pico-8 play session: no input (idle)

[t = 1 s] idle ~1s (no d-pad/buttons)
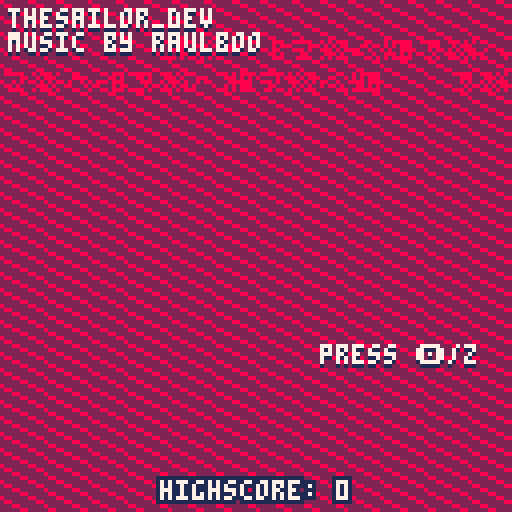
[t = 6 s] idle ~6s (no d-pad/buttons)
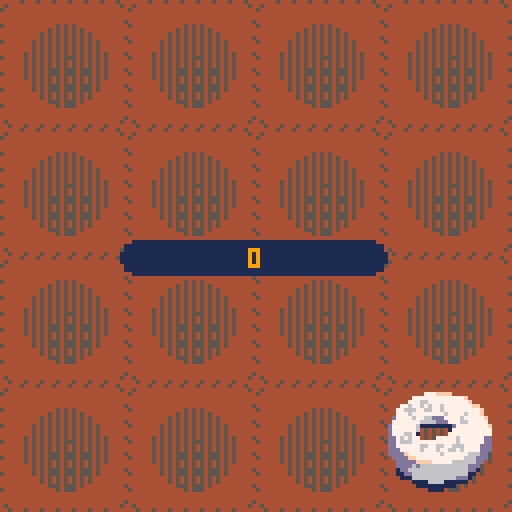
[t = 8 s] idle ~8s (no d-pad/buttons)
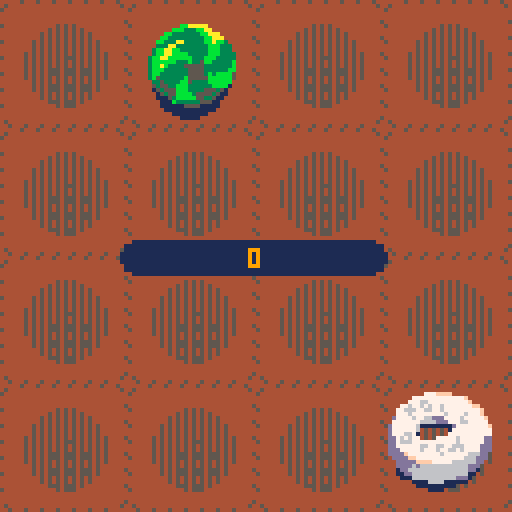

pico-8 cartridge
version 43
__lua__
--sweet nana
--by thesailor

--todo
------------
-- juice
-- - collision effects??
-- - better sounds for collisions

-- intro screen / tut screen

cartdata("sweetnana")
--dset(0)

poke(0x5f5c)
 
function _init()
	highscore=dget(0)
	wait=0
	ini_menu()
end

function _update60()
	_upd()
end

function _draw()
	_drw()
	--?tostr(govery),2,2,7
end

function ini_game()
	--music(-1)
	music(3,12000)
	gameover=false
	
	tab2={
	{0,0,0,0},
	{0,0,0,0},
	{0,0,0,0},
	{0,0,0,0}
	}
	
	prevtable=tab2
	
	genttimer=20
	gennewtile=true
	generatetwo()
	
	score=0
	shakex=0
	shakey=0
	shaketime=0
	
	parts_swoosh={}
	parts_crash={}
	
	lastslide="none"
	
	govery=128
	
	_upd=upd_game
	_drw=drw_game
end

function ini_menu()
		music(0,12000)
	_upd=upd_menu
	_drw=drw_menu
end

function ini_gameover()
	sfx(60)
	_upd=upd_gameover
	_drw=drw_gameover
end

function savescore()
	if highscore<score then
		dset(0,score)
	end
end
-->8
--tools

function slide_left()
	mak_swoosh(-1,0)
	tab2=removezeros(tab2)
	tab2=merge(tab2)
	tab2=addzeros(tab2)
	tab2=reverse_2d(tab2)
	tab2=reverse_2d(tab2)
end

function slide_right()
	mak_swoosh(1,0)
	tab2=reverse_2d(tab2)
	tab2=removezeros(tab2)
	tab2=merge(tab2)
	tab2=addzeros(tab2)
	tab2=reverse_2d(tab2)
end

function slide_up()
	mak_swoosh(0,-1)
		local swaptab={}
		for c=1,4 do
		swaptab[c]={}
		for r=1,4 do
			add(swaptab[c],tab2[r][c])
		end
		end
		
		
		swaptab=removezeros(swaptab)
		swaptab=merge(swaptab)
		swaptab=addzeros(swaptab)
		prevtable=swaptab
		
		for c=1,4 do
			for r=1,4 do
				tab2[c][r]=swaptab[r][c]
			end
		end
end

function slide_down()
	mak_swoosh(0,1)
	local swaptab={}
	for c=1,4 do
	swaptab[c]={}
	for r=1,4 do
		add(swaptab[c],tab2[r][c])
	end
	end
	
	swaptab=reverse_2d(swaptab)
	swaptab=removezeros(swaptab)
	swaptab=merge(swaptab)
	swaptab=addzeros(swaptab)
	swaptab=reverse_2d(swaptab)
	prevtable=swaptab
	
	for c=1,4 do
		for r=1,4 do
			tab2[c][r]=swaptab[r][c]
		end
	end
end

function mak_swoosh(_xdir,_ydir)
		local x1,y1,x2,y2=0,0,0,0
		for i=1,10 do
			if _xdir==1 then
				x1=-4 
				x2,y2=132,64
			elseif _xdir==-1 then
				x1=132 
				x2,y2=-4,64
			end
			if _ydir==1 then
				y1=-4
				x2=64
				y2=132
			elseif _ydir==-1 then
				y1=132
				x2=64
				y2=-4
			end
			
			local rx=x1+flr(rnd(128))
			local ry=y1+flr(rnd(128))
			local rr=3+flr(rnd(3))
			add(parts_swoosh,{
				x=rx,
				y=ry,
				velx=18,
				vely=18,
				xdir=_xdir,
				ydir=_ydir,
				r=rr,
				col=1,
				spd=0.1
			})
		end
		
		add(parts_swoosh,{
			x=x2,
			y=y2,
			velx=0,
			vely=0,
			xdir=_xdir,
			ydir=_ydir,
			r=24,
			col=1,
			spd=1
		})
end

function drw_swoosh()
	for i=1,#parts_swoosh do
		circfill(
			parts_swoosh[i].x,
			parts_swoosh[i].y,
			parts_swoosh[i].r,
			parts_swoosh[i].col
		)
	end
end

function upd_swoosh()
	for p in all(parts_swoosh) do
		if p.r>0 then
			p.x=p.x+(p.velx*p.xdir)
			p.y=p.y+(p.vely*p.ydir)
			p.r-=p.spd
		else
			del(parts_swoosh,p)
		end
	end
end

function lerp(_a,_b,_amt)
	local pos,tpos,spd=_a,_b,_amt
	pos+=(tpos-pos)*spd
	return pos
end
-->8
--gameplay
function reverse_single(t)
	local t=t
	local newtab={}
	for i=#t,1,-1 do
		add(newtab,t[i])
	end
	return newtab
end

function reverse_2d(t)
	local t=t
	local newrow={}
	local newtab={}
	
	for i=1,#t do
		newrow=reverse_single(t[i])
		add(newtab,newrow)
	end
	
	
	return newtab
end

function removezeros(t)
	local t=t
	for r=1,#t do
		for c=#t[r],1,-1 do
			if t[r][c]==0 then
				deli(t[r],c)
			end
		end
	end
	return t
end

function addzeros(t)
	local t=t
	for r=1,4 do
		for c=1,4 do
			if t[r][c]==nil then
				add(t[r],0)
			end
		end
	end
	return t
end

function merge(t)
	local t=t
	for r=1,#t do
		for c=1,#t[r] do
				if t[r][c]==t[r][c+1] and
							t[r][c+1]!=nil and
							t[r][c]!=nil then
					t[r][c]*=2
					sfx(62)
					score+=t[r][c]
					deli(t[r],c+1)
				end
		end
	end
	return t
end

function generatetwo()
	local _t=tab2
	local randcol=1+flr(rnd(4))
	local randrow=1+flr(rnd(4))
	
	for i=1,1 do
		while _t[randrow][randcol]!=0 do
			randcol=1+flr(rnd(4))
			randrow=1+flr(rnd(4))
		end
		_t[randrow][randcol]=rnd({2,4})
	end
	
	sfx(61)
	return _t
end
-->8
--draws

function drw_gameover()
	rrectfill(
		32,govery,64,128,8,14
	)
	
	fillp(░)
	rrectfill(
		32,govery,64,128,8,8
	)
	
	fillp()
	rrectfill(
		32,govery+20,64,128,0,14
	)
	
	local txt="game over"
	local halfx=64-(#txt*2)
	print(
		txt,halfx,govery+35,7
	)
	
	txt=""
	if score>highscore then
		txt="★highscore★"
		halfx=64-(#txt*2)+4
	end
	print(
		txt,halfx-8,govery+44,7
	)
	
	txt="\^t\^w"..tostr(score)
	halfx=64-(#txt*2)
	print(
		txt,halfx,govery+52,7
	)
	
	txt="press z/🅾️"
	print(
		txt,45,govery+80,8
	)
	
	?mini,45,govery
end

function drw_menu()
	cls(2)
	
	for i=1,128 do
		line(
			0,
			-100+((i-1)*4),
			128,
			-30+((i-1)*4),
			8)
	end
	
	palt(0,false)
	?nan,0,18+sin(t()/2)
	?logo,40,10
	palt()
	
	
	local offy=0
	if (btnp(4)) offy=2
	?"press 🅾️/z",80,87+offy,1
	?"press 🅾️/z",80,86+offy,7
	
	
	local txt="highscore: "..dget(0)
	?txt,64-(#txt*2)-1,121,1
	?txt,64-(#txt*2),121,1
	?txt,64-(#txt*2)+1,121,1
	?txt,64-(#txt*2)+1,120,1
	?txt,64-(#txt*2)+1,119,1
	?txt,64-(#txt*2),119,1
	?txt,64-(#txt*2)-1,119,1
	?txt,64-(#txt*2)-1,120,1
	?txt,64-(#txt*2),120,7
	
	
	?"thesailor_dev",2,3,1
	?"thesailor_dev",2,2,7
	?"music by raulboo",2,9,1
	?"music by raulboo",2,8,7
end

function drw_game()
		cls(4)
	
	local col=13
	for r=1,4 do
		for c=1,4 do
			local val=tab2[r][c]
			if val>=2048 then
				drw_tile(c,r,8,13,val)
			elseif val>=1024 then
				drw_tile(c,r,4,13,val)
			elseif val>=512 then
				drw_tile(c,r,9,13,val)
			elseif val>=256 then
				drw_tile(c,r,10,13,val)
			elseif val>=128 then
				drw_tile(c,r,12,13,val)
			elseif val>=64 then
				drw_tile(c,r,14,8,val)
			elseif val>=32 then
				drw_tile(c,r,11,3,val)
			elseif val>=16 then
				drw_tile(c,r,13,1,val)
			elseif val>=8 then
				drw_tile(c,r,10,9,val)
			elseif val>=4 then
				drw_tile(c,r,15,9,val)
			elseif val>=2 then
				drw_tile(c,r,6,13,val)
			else
				drw_tile(c,r,0,1,val)
			end
		end
	end
	
	--score
	local star=""
	local offx=0
	if score>highscore then
		star="★ "
		offx=5
	end
	local txt=star..score
	rrectfill(
		30,
		60,67,9,4,1)
	
	print(txt,64-(#txt*2)-offx,62,9)
	
	drw_swoosh()
	camera()
end

function drw_tile(c,r,col,col2,val)
	camera(shakex,shakey)
	fillp(✽)
	rrect(
				((c-1)*32),
				((r-1)*32),
				32,32,2,5
			)
	fillp(▥)
	circfill(
				(16+(c-1)*32),
				(16+(r-1)*32),
				10,5
			)
	fillp(♥)
	circfill(
				(16+(c-1)*32),
				(20+(r-1)*32),
				6,5
			)
	fillp()
	
	
	local offy=0
	local sp
	if (val==0) sp=0
	if val==2 then
		sp=0
		spr(sp,((c-1)*32),((r-1)*32)+offy,4,4)
	elseif val==4 then
		sp=4
		spr(sp,((c-1)*32),((r-1)*32)+(1+offy/1.2),4,4)
	elseif val==8 then
		sp=8
		spr(sp,((c-1)*32),((r-1)*32),4,4)
	elseif val==16 then
		sp=12
		spr(sp,((c-1)*32),((r-1)*32),4,4)
	elseif val==32 then
		sp=64
		spr(sp,((c-1)*32),((r-1)*32),4,4)
	elseif val==64 then
		sp=68
		spr(sp,((c-1)*32),((r-1)*32),4,4)
	elseif val==128 then
		sp=72
		spr(sp,((c-1)*32),((r-1)*32),4,4)
	elseif val==256 then
		sp=76
		spr(sp,((c-1)*32),((r-1)*32),4,4)
	elseif val==512 then
		sp=128
		spr(sp,((c-1)*32),((r-1)*32),4,4)
	end
end
-->8
--updates

function upd_menu()
	if btnp(4) then
		sfx(62)
		wait=50
	end
	
	if wait>0 then
		wait-=1
		if wait<=0 then
			ini_game()
		end
	end
end

function upd_game()
	if not gameover then
		upd_swoosh()
		
		prevtable=tab2
		
		--check for gameover
		local cnt=0
		for r=1,4 do
			for c=1,4 do
				if tab2[r][c]>0 then
					cnt+=1
					if cnt==16 then
						gameover=true
						music(-1)
						--sfx(23)
					end
				end
			end
		end
		
		if shaketime>0 then
			shakex=rnd(4)
			shakey=rnd(4)
			shaketime-=1
		else
			shakex=0
			shakey=0
		end
		
		if btnp(0) then --left
			shaketime=10
			sfx(63)
			slide_left()
		end
		
		if btnp(1) then --right
			shaketime=10
			sfx(63)
			slide_right()
		end
		
		if btnp(2) then --up
			shaketime=10
			sfx(63)
			slide_up()
		end
		
		if btnp(3) then --down
			shaketime=10
			sfx(63)
			slide_down()
		end
		
		if prevtable!=tab2 then
			genttimer=10
			gennewtile=true
		end
		
		if genttimer>0 then
			genttimer-=1
		elseif genttimer<=0 and
			gennewtile then
			generatetwo(tab2)
			gennewtile=false
			--prevtable=tab2
		end
		
	else
		ini_gameover()
	end
end

function upd_gameover()
	govery+=(32-govery)/10
	
	if btnp(4) then
		savescore()
		_init()
	end
end
-->8
--strings

nan="⁶-b⁶x8⁶y8    ⁶-#ᶜ1⁶.\0\0\0\0\0@\0 ⁸⁶-#ᶜc⁶.\0\0\0\0\0█らら⁶-#⁶.\0\0\0「◝◝◝○⁸⁶-#ᶜd⁶.\0\0\0\0\0\0\0█⁶-#ᶜ1⁶.\0\0\0\0²⁸\0▮⁸⁶-#ᶜc⁶.\0\0\0\0¹⁷ᶠᶠ⁶-#         \nᶜd⁶.\0\0\0█████⁶-#ᶜ1⁶.\0▮ら\0\0\0\0\0⁸⁶-#ᶜ6⁶.\0\0\0\0\0¹³⁷⁸⁶-#ᶜc⁶.\0ᶜ>◝◝◜ュヲ⁸⁶-#ᶜd⁶.\0²¹\0\0\0\0\0⁶-#ᶜ1⁶.\0\0¹「\0ら\0\0⁸⁶-#ᶜc⁶.\0\0\0⁷??◝◝⁶-#ᶜ1⁶.\0\0\0\0\0¹⁶8⁸⁶-#ᶜc⁶.\0\0\0\0\0\0¹⁷⁶-#ᶜ1⁶.\0▮▮▮⁸⁴⁴³⁸⁶-#ᶜc⁶.ナナナナユヲヲュ²cᶜd⁶.らユ8ᵉ²¹\0\0⁶-#ᶜ1⁶.▮  @@@@`⁸⁶-#ᶜc⁶.ᶠ゜゜????゜⁶-#         \n ⁶-#ᶜ6⁶.⁷ᵉ゛、80pナ⁸⁶-#ᶜc⁶.ヲユナナらら█\0⁸⁶-#ᶜd⁶.\0¹\0²⁴⁸\0▮²c ²cᶜ1⁶.ら\0\0\0 ら██⁸⁶-#ᶜ2⁶.\0\0███\0\0\0⁸⁶-#ᶜd⁶.8ナ@\0\0\0\0\0²cᶜ1⁶.³²²\0\0\0\0\0⁸⁶-#ᶜ2⁶.\0\0¹¹³³⁷}⁸⁶-#ᶜ8⁶.\0\0\0ᵉ|ュヲ🐱⁸⁶-#ᶜd⁶.\0¹\0\0\0\0\0\0²cᶜ2⁶.\0\0\0\0\0\0\0█⁸⁶-#ᶜ8⁶.\0\0\0\0\0◝◝○²cᶜ1⁶.ナ \0\0\0\0\0\0⁸⁶-#ᶜ2⁶.\0\0008<>>>8⁸⁶-#ᶜ8⁶.\0\0\0\0¹¹¹⁷⁸⁶-#ᶜd⁶.\0███\0\0\0\0⁶-#ᶜ1⁶.¹~█\0\0\0\0²⁸⁶-#ᶜc⁶.\0\0\0⁸◝◝◝ョ⁸⁶-#ᶜd⁶.\0¹○ワ\0\0\0\0⁶-#ᶜ1⁶.\0\0³「@\0\0\0⁸⁶-#ᶜc⁶.\0\0⁴ ほ◝◝◝⁸⁶-#ᶜd⁶.\0\0\0⁷⁸\0\0\0⁶-#ᶜc⁶.\0\0\0\0¹¹ᶠᶠ      \n ⁶-#ᶜ6⁶.█\0\0\0\0\0\0\0⁸⁶-#ᶜd⁶.`█\0\0\0\0\0\0⁶-#ᶜ1⁶.\0\0\0\0\0\0\0█⁸⁶-#ᶜ6⁶.¹⁷⁴「0@\0\0⁸⁶-#ᶜc⁶.◜ヲヲナら█\0\0⁸⁶-#ᶜd⁶.\0\0²\0\0\0\0\0²1ᶜc⁶.◝◝◝◝◝◝◝ュ²1ᶜ2⁶.ヲ@\0\0\0\0\0\0⁸⁶-#ᶜ8⁶.\0█\0\0\0\0\0\0⁸⁶-#ᶜc⁶.\0⁷?◝◝◝◝◝²1ᶜ2⁶.⁙⁴\0\0\0\0\0\0⁸⁶-#ᶜ8⁶.ム;\0\0\0\0\0\0⁸⁶-#ᶜc⁶.\0\0ら◝◝◝◝◝²1ᶜ2⁶.<\0\0\0\0\0\0\0⁸⁶-#ᶜ8⁶.³\0\0\0\0\0\0\0⁸⁶-#ᶜc⁶.@\0◝◝◝◝◝◝²1⁶.◜◝◝◝◝◝◝◝²c ⁶-#⁶.??○○◝◝○○⁸⁶-#ᶜd⁶.\0\0\0\0\0\0██⁶-#      \n  ⁶-#ᶜ1⁶.@`   ▮…⁸⁸⁶-#ᶜ6⁶.\0\0\0\0らナ`ユ⁸⁶-#ᶜd⁶.██らら\0\0\0\0²1ᶜ6⁶.\0\0\0\0¹\0³¹⁸⁶-#ᶜc⁶.ら\0\0\0\0\0\0\0⁸⁶-#ᶜd⁶.\0¹³ᵇᶜᶜᶜ⁶⁸⁶-#ᶜf⁶.\0ららららららユ²1ᶜ3⁶.\0\0\0\0\0\0⁸▮⁸⁶-#ᶜ7⁶.\0\0\0\0\0\0ろろ⁸⁶-#ᶜb⁶.\0\0\0\0\0\0\0⁸⁸⁶-#ᶜc⁶.◝◜ユ█\0\0\0\0⁸⁶-#ᶜd⁶.\0\0ᵉ³⁴\0\0\0⁸⁶-#ᶜf⁶.\0¹¹|³¹³³²1ᶜ7⁶.\0\0\0\0\0\0██⁸⁶-#ᶜc⁶.◝◝◝◝ュ\0\0\0⁸⁶-#ᶜe⁶.\0\0\0\0\0\0AA⁸⁶-#ᶜf⁶.\0\0\0\0³○>>²1ᶜ3⁶.\0\0\0\0\0\0⁸⁴⁸⁶-#ᶜ7⁶.\0\0\0\0\0\0■■⁸⁶-#ᶜb⁶.\0\0\0\0\0\0\0⁸⁸⁶-#ᶜc⁶.◝◝◝◝◝\0\0\0⁸⁶-#ᶜd⁶.\0\0\0\0\0ら\0\0⁸⁶-#ᶜf⁶.\0\0\0\0\0\0  ²1ᶜc⁶.◝◝◝◝◝\0\0\0⁸⁶-#ᶜd⁶.\0\0\0\0\0◝\0\0⁶-#ᶜc⁶.◝◝◝◝?\0\0\0⁸⁶-#ᶜd⁶.\0\0\0\0ら?\0\0⁶-#ᶜc⁶.?゜ᶠ¹\0\0\0\0⁸⁶-#ᶜd⁶.@ ▮ᵉ\0\0\0\0⁶-#      \nᶜ6⁶.ら\0\0\0\0█ユ0⁶.¹³²³れれニユ⁶-#ᶜ1⁶.⁸⁸⁴⁴\0\0\0\0⁸⁶-#ᶜ6⁶.ユユxz??゜゜⁸⁶-#ᶜd⁶.\0\0██ららナナ²1ᶜ5⁶.\0\0\0\0\0@@@⁸⁶-#ᶜd⁶.⁷⁷⁷ᶠᶠᶠ゜゜⁸⁶-#ᶜf⁶.ユユユらら███²2ᶜ7⁶.|8\0\0\0\0\0\0⁸⁶-#ᶜe⁶.█\0\0\0\0\0\0\0⁸⁶-#ᶜf⁶.³ん◝◝◝◝◝?²2ᶜe⁶.█\0▮▮「\0\0\0⁸⁶-#ᶜf⁶.○◝ヤヤフ◝◝\0²2ᶜ1⁶.らら\0\0\0\0\0\0⁸⁶-#ᶜ5⁶.\0\0\0\0\0\0██⁸⁶-#ᶜ7⁶.゜ᵉ\0\0\0\0\0\0⁸⁶-#ᶜf⁶. 1◝◝◝◝○|²1ᶜ5⁶.\0\0¹¹¹¹¹\0⁸⁶-#ᶜ6⁶.⁴8`ナナららら⁸⁶-#ᶜ8⁶.\0\0\0²ᵉᵉᵉᵉ⁸⁶-#ᶜd⁶.ッをう、▮001⁶-#ᶜ1⁶.¹\0\0\0\0\0\0\0⁸⁶-#ᶜ6⁶.\0\0\0\0³ᶠ゜◝⁸⁶-#ᶜd⁶.\0³³³\0\0\0\0⁶-#ᶜ6⁶.\0\0\0\0\0ヲ◜◝⁶.\0\0\0\0\0⁷゜?     \n⁶.、、、<<ュュュ⁶.ユヲヲュ◜◝◝◝²6ᶜd⁶.ナナナナらナナユ²1ᶜ5⁶.██\0\0\0\0\0\0⁸⁶-#ᶜc⁶.\0\0\0\0\0\0⁴▮⁸⁶-#ᶜd⁶.゜•Kネミ웃「ᵉ⁸⁶-#ᶜe⁶.\0\0\0\0▮pナナ²1ᶜ2⁶.██\0\0\0\0\0\0⁸⁶-#ᶜ5⁶.\0\0¹²⁴⁸0@⁸⁶-#ᶜd⁶.\0\0\0¹³¹ᵉ゛⁸⁶-#ᶜf⁶.○○◜ュヲユら█²2ᶜ6⁶.▒\0\0\0\0\0\0\0⁸⁶-#ᶜ7⁶.~\0\0\0\0\0\0\0⁸⁶-#ᶜ8⁶.\0\0004\0\0\0\0\0⁸⁶-#ᶜf⁶.\0\0\0▒◝◝◝◝²2ᶜ5⁶.███@ 0⁸⁴⁸⁶-#ᶜd⁶.\0\0\0█ららユx⁸⁶-#ᶜe⁶.\0\0\0\0\0\0\0█⁸⁶-#ᶜf⁶.~~○?゜ᶠ⁷³²1ᶜ6⁶.らら██\0\0\0\0⁸⁶-#ᶜ8⁶.ᵉᵉᵉ⁶\0\0\0\0⁸⁶-#ᶜa⁶.\0\0\0\0\0@█\0⁸⁶-#ᶜc⁶.\0\0\0\00000xュ⁸⁶-#ᶜd⁶.11qpっ▒\0\0⁸⁶-#ᶜe⁶.\0\0\0	⁶⁴¹¹²6ᶜd⁶.\0\0\0\0\0¹³⁷⁶-#ᶜ6⁶.◝◝◝???ᶠ⁷⁸⁶-#ᶜd⁶.\0\0\0\0\0\0000x⁶-#ᶜ6⁶.??゜ᵉ\0\0\0\0     \n⁶.ヲヲユナら\0らナ⁶-#⁶.◝◝◝◝◝◜◝?⁸⁶-#ᶜd⁶.\0\0\0\0\0\0\0ら²1ᶜ6⁶.ᶠᶠ⁷³¹\0\0\0⁸⁶-#ᶜa⁶.\0\0\0\0\0\0▮▮⁸⁶-#ᶜc⁶.\0\0\0ららナナナ⁸⁶-#ᶜd⁶.pp8、゛ᶠᶠᶠ²1ᶜa⁶.▮,(\0\0\0\0\0⁸⁶-#ᶜc⁶..⁙W◝◝◝◝◝⁸⁶-#ᶜd⁶.ら\0\0\0\0\0\0\0²1ᶜ5⁶.█\0\0\0\0\0\0\0⁸⁶-#ᶜc⁶.\0\0\0\0¹⁷ᶠ゜⁸⁶-#ᶜd⁶.?11\"ヲナ``⁸⁶-#ᶜe⁶.\0ᵉᵉ、\0\0██⁸⁶-#ᶜf⁶.\0█\0\0\0\0\0\0²1ᶜ5⁶.³\0\0\0\0\0\0\0⁸⁶-#ᶜd⁶.\0\0\0\0⬇️ヤ88⁸⁶-#ᶜe⁶.ュ◝\0\0\0\0んん⁸⁶-#ᶜf⁶.\0\0◝◜|▮\0\0²1ᶜc⁶.\0\0\0\0らららナ⁸⁶-#ᶜd⁶.$おテ'\"1、²⁸⁶-#ᶜe⁶.り@\0「、ᶜ¹¹⁸⁶-#ᶜf⁶.²¹¹\0\0\0\0\0²1ᶜc⁶.ュュ◜◝◝◝◝◝⁸⁶-#ᶜd⁶.³¹\0\0\0\0\0\0⁶-#ᶜ1⁶.\0\0\0\0\0\0ナ ⁸⁶-#ᶜ6⁶.ユナら\0\0\0\0\0⁸⁶-#ᶜa⁶.\0\0\0\0³ᵇᵉ\0⁸⁶-#ᶜc⁶.¹³³⁷⁴⁴¹゜⁸⁶-#ᶜd⁶.ᵉ、<ヲヲユ▮\0⁶-#ᶜ1⁶.\0\0\0\0、²!\0⁸⁶-#ᶜ6⁶.³¹\0\0\0\0\0\0⁸⁶-#ᶜd⁶.|~○○ネニらら⁶-#      \nᶜ6⁶.ユ00▮▮p@\0⁶-#ᶜ1⁶.\0\0\0███@@⁸⁶-#ᶜ6⁶.³\0\0\0\0\0\0\0⁸⁶-#ᶜa⁶.\0\0\0\0\0\0\0█⁸⁶-#ᶜd⁶.ユナ\0\0\0\0█\0²1ᶜa⁶.⁸⁸\0\0\0\0\0¹⁸⁶-#ᶜc⁶.ユユュ◜◜◜◝◜⁸⁶-#ᶜd⁶.⁷⁷²¹¹¹\0\0²aᶜc⁶.フノユ◝ょセ◝◝²aᶜ1⁶. ら\0\0\0\0\0\0⁸⁶-#ᶜc⁶.•;ヤ◝◝◝◝◝⁸⁶-#ᶜd⁶.ら\0\0\0\0\0\0\0²1ᶜc⁶.\0▮「◝◝◝◝れ⁸⁶-#ᶜd⁶.。フ\0\0\0\0\0\0⁸⁶-#ᶜe⁶.ヌ\0\0\0\0\0\0\0²1ᶜa⁶.\0\0\0\0\0ᶜ\r¹⁸⁶-#ᶜc⁶.ュュ◜◝?sラ◜⁸⁶-#ᶜd⁶.³¹\0\0ら█\0\0²aᶜc⁶.○○ョンンンユユ⁸⁶-#ᶜd⁶.\0\0²⁶⁶⁶ᶠᶠ⁶-#ᶜ1⁶.@@@@@@@@⁸⁶-#ᶜa⁶.⁵ᶜ\0\0\0\0⁸\"⁸⁶-#ᶜc⁶.¥⁙゜゜゜゜7。⁸⁶-#ᶜd⁶.      \0\0⁶-#⁶.ららl8\0\0\0\0      \n ⁶-#ᶜ1⁶.@@@     ⁸⁶-#ᶜa⁶.██\0██\0\0\0⁸⁶-#ᶜc⁶.\0\0█@@ららら²a⁶.◜◝よ>ゆ◝◝◝²a⁶.◝◝ョワュュンリ⁸⁶-#ᶜd⁶.\0\0\0\0²²⁶ᶜ²1ᶜ4⁶.\0\0\0\0\0\0\0 ⁸⁶-#ᶜc⁶.゜ᶠ⁷⁷³¹¹\0⁸⁶-#ᶜe⁶.\0\0\0\0\0██ら⁸⁶-#ᶜf⁶.\0らユユヲ||゛²1ᶜ4⁶.<◜ろ█\0¹\0\0⁸⁶-#ᶜa⁶.\0\0\0▮0 \0ᶜ⁸⁶-#ᶜc⁶.\0\0\0 \0Pxp⁸⁶-#ᶜe⁶.\0\0\0⁷●⁴¹¹⁸⁶-#ᶜf⁶.\0¹³\0¹\0\0\0²1ᶜ4⁶.\0¹¹\0\0¹\0²⁸⁶-#ᶜa⁶.、\0\0\0\0\0\0\0⁸⁶-#ᶜc⁶.ヌヲら\0\0\0\0\0⁸⁶-#ᶜe⁶.\0\0\0\0¹ᵉ³メ⁸⁶-#ᶜf⁶.\0\0²?◜ユュ▮²1ᶜc⁶.ユユユユユユヲユ⁸⁶-#ᶜd⁶.ᶠᶠᶠᶠᵉᶜ\0\0⁸⁶-#ᶜf⁶.\0\0\0\0\0¹³⁷⁶-#ᶜ1⁶.@@@██\0\0\0⁸⁶-#ᶜa⁶.「「\0\0\0\0\0\0⁸⁶-#ᶜc⁶.''?○○◝◝◝⁶-#ᶜ1⁶.\0\0\0\0\0¹¹¹      \n ⁶-#⁶.        ⁸⁶-#ᶜc⁶.らららららららら²a⁶.◝ヤ◝♥◝ヤ◝◝²1⁶.7ᶠᶠᶠ⁷⁷⁷⁷⁸⁶-#ᶜd⁶.HP\0\0\0\0\0\0⁸⁶-#ᶜe⁶.\0\0@@@ら@\0⁸⁶-#ᶜf⁶.\0████\0\0\0²1ᶜ4⁶.@@\0``\0\0\0⁸⁶-#ᶜc⁶.\0\0\0\0\0\0\0⁷⁸⁶-#ᶜd⁶.\0\0\0⁸⁸ᶜ⁶\0⁸⁶-#ᶜe⁶.ま<f²³ニユユ⁸⁶-#ᶜf⁶.⁷³¹¹\0\0\0\0²1ᶜ8⁶.\0\0\0\0\0\0 ▮⁸⁶-#ᶜa⁶.ᶜ\0\0\0\0\0\0\0⁸⁶-#ᶜc⁶.ユュ◜¹\0\0\0\0⁸⁶-#ᶜe⁶.¹¹\0\0◜◝トヤ²1ᶜ4⁶.\0\0\0 0 \0\0⁸⁶-#ᶜ8⁶.\0\0\0\0\0゛○○⁸⁶-#ᶜc⁶.\0\0\0\0\0█\0\0⁸⁶-#ᶜd⁶.\0¹³██\0\0\0⁸⁶-#ᶜe⁶.ュも「\0⁷¹\0█²1ᶜc⁶.ナらら██▒⬇️🐱⁸⁶-#ᶜd⁶.\0\0\0\0¹\0\0\0⁸⁶-#ᶜe⁶.\0¹¹\0\0\0\0\0⁸⁶-#ᶜf⁶.ᶠᵉ゛゛、800²1ᶜa⁶.\0「\0(▮▮\0\0⁸⁶-#ᶜc⁶.◝フ◝Woo○○⁶-#ᶜ1⁶.¹¹¹\0\0\0\0\0      \n ⁶-#⁶.        ⁸⁶-#ᶜa⁶.\0@ら\0\0\0\0\0⁸⁶-#ᶜc⁶.ら█\0ららららら²cᶜd⁶.\0\0\0  ```ᶜ1⁶.ヲxxxx8ぬぬ²c⁶.⁸⁴⁴²²³\0\0⁸⁶-#ᶜ8⁶.\0\0\0█っナ◜◜⁸⁶-#ᶜe⁶.ユヲヲ|4、¹¹²8⁶.w1\0\0\0\0\0\0ᶜ2⁶.\0\0\0\0\0\0\0⁴²8ᶜ1⁶.~|||<8「「⁸⁶-#ᶜc⁶.████ららナナ⁸⁶-#ᶜe⁶.¹²²²²⁴⁴⁴⁶-#ᶜ1⁶.██████@@⁸⁶-#ᶜc⁶.○○○○○{;9⁸⁶-#ᶜd⁶.\0\0\0\0\0⁴⁴⁶⁶-#       \n ⁶-#ᶜ1⁶.@@██████⁸⁶-#ᶜc⁶.██\0\0\0\0\0\0²cᶜd⁶.ナららら██\0\0²cᶜ1⁶.P@@     ⁸⁶-#ᶜ8⁶.\0\0\0█████⁸⁶-#ᶜd⁶.\0\0¹¹³⁷▶゛⁸⁶-#ᶜe⁶.███@@@@@²8 ᶜ2⁶.\0█らユp0█ナ⁶.゛ᶠ/~>??゜²8ᶜ1⁶.「「⁸⁸▮▮▮▮⁸⁶-#ᶜc⁶.ナナユユナ`` ⁸⁶-#ᶜd⁶.\0\0\0\0\0██ら⁸⁶-#ᶜe⁶.⁴⁴⁴⁴⁸⁸⁸⁸⁶-#ᶜ1⁶.@@@    ▮⁸⁶-#ᶜc⁶.9<<、゛゛゜ᶠ⁸⁶-#ᶜd⁶.⁶³³³¹¹\0\0⁶-#       \n ᶜ1⁶.█\0\0\0\0\0\0\0⁶-#⁶.\0¹³²²²²²⁸⁶-#ᶜc⁶.◝◜ュュュュュュ²1ᶜ8⁶.███\0\0\0\0\0⁸⁶-#ᶜc⁶.¹¹¹³○◝◝◝⁸⁶-#ᶜd⁶.゛゛゛<\0\0\0\0⁸⁶-#ᶜe⁶.@@@█\0\0\0\0²1ᶜ2⁶.\0█ら\0\0\0\0\0⁸⁶-#ᶜ8⁶.◝○?◝ユ\0\0\0⁸⁶-#ᶜc⁶.\0\0\0\0\0\0³⁷⁸⁶-#ᶜd⁶.\0\0\0\0\0\0ᶜヲ⁸⁶-#ᶜe⁶.\0\0\0\0ᶠユ\0\0²1ᶜ2⁶.ヲ◝○\0\0\0\0\0⁸⁶-#ᶜ8⁶.⁷\0█◝?\0\0\0⁸⁶-#ᶜd⁶.\0\0\0\0\0\0ら◝⁸⁶-#ᶜe⁶.\0\0\0\0ら?\0\0²1ᶜ2⁶.ᶠ³\0\0\0\0\0\0⁸⁶-#ᶜ8⁶.ユュ◝゜³\0\0\0⁸⁶-#ᶜc⁶.\0\0\0\0\0らナュ⁸⁶-#ᶜd⁶.\0\0\0\0\0 、³⁸⁶-#ᶜe⁶.\0\0\0ナ、³\0\0²1ᶜ8⁶.⁷³\0\0\0\0\0\0⁸⁶-#ᶜc⁶.き█ナナ◝◝◝◝⁸⁶-#ᶜd⁶.@p、゛\0\0\0\0⁸⁶-#ᶜe⁶.⁸⁴¹\0\0\0\0\0⁶-#ᶜ1⁶.▮▮⁴⁴⁴⁴⁴²⁸⁶-#ᶜc⁶.ᶠᶠ³³³³³¹⁶-#       \n  ⁶-#ᶜ1⁶.⁴⁸p\0\0\0\0\0⁸⁶-#ᶜc⁶.ヲユ█\0\0\0\0\0⁶-#⁶.◝◝◝\0\0\0\0\0⁶-#⁶.゜○◝\0\0\0\0\0⁸⁶-#ᶜd⁶.ナ█\0\0\0\0\0\0⁶-#ᶜc⁶.█ラン\0\0\0\0\0⁸⁶-#ᶜd⁶.○\r⁶\0\0\0\0\0⁶-#ᶜc⁶.◝◝◝\0\0\0\0\0⁶.◝◝◝\0\0\0\0\0⁶-#ᶜ1⁶.²²¹\0\0\0\0\0⁸⁶-#ᶜc⁶.¹¹\0\0\0\0\0\0⁶-#       \n                "
logo="⁶-b⁶x8⁶y8⁶-#ᶜ1⁶.\0\0\0\0\0█@@⁸⁶-#ᶜe⁶.\0\0\0\0\0\0██⁶-#ᶜ1⁶.\0\0\0\0\0?@█⁸⁶-#ᶜe⁶.\0\0\0\0\0\0?○⁶-#   ⁶-#ᶜ1⁶.\0\0\0\0\0ユᶜ²⁸⁶-#ᶜe⁶.\0\0\0\0\0\0ユュ⁶-#ᶜ1⁶.\0\0\0\0🅾️QP\0⁸⁶-#ᶜe⁶.\0\0\0\0\0🅾️◆ト⁶-#ᶜ1⁶.\0\0\0x♥██@⁸⁶-#ᶜe⁶.\0\0\0\0x○○?⁶-#ᶜ1⁶.\0\0\0\0ュ²²\0⁸⁶-#ᶜe⁶.\0\0\0\0\0ュュ◜⁶-#ᶜ1⁶.\0\0\0ヲ⁷\0\0\0⁸⁶-#ᶜe⁶.\0\0\0\0ヲ◝◝◝⁶-#ᶜ1⁶.\0\0\0¹ᵉ▮▮▮⁸⁶-#ᶜe⁶.\0\0\0\0¹ᶠᶠᶠ⁶-#     \n⁶-#ᶜ1⁶.  ▮▮\0\0\0\0⁸⁶-#ᶜe⁶.ららナナユユユユ⁶-#ᶜ1⁶.\0\0\0\0²¹¹²⁸⁶-#ᶜe⁶.◝◝ャリニナらり⁶-#ᶜ1⁶.¹¹²²⁴⁴⁴ノ⁸⁶-#ᶜe⁶.\0\0¹¹³³³³⁶-# ⁶-#ᶜ1⁶.p☉⁸\0\0\0\0\0⁸⁶-#ᶜe⁶.\0pユヲヲヲヲヲ⁶-#ᶜ1⁶.²\0\0     ⁸⁶-#ᶜe⁶.ュ◜>゛゛゛゛゛⁶-#⁶.エんらららららら⁶-#ᶜ1⁶.\0\0\0⁴⁴⁴⁴⁴⁸⁶-#ᶜe⁶.゜⁷⁷³³³³³⁶-#ᶜ1⁶.\0\0\0\0\0\0██⁸⁶-#ᶜe⁶.ュ\0\0\0\0\0\0\0⁶-#ᶜ1⁶.\0\0▮▮▮▮▮▮⁸⁶-#ᶜe⁶.か゜ᶠᶠᶠᶠᶠᶠ⁶-#ᶜ1⁶.⁸\0\0\0\0\0\0\0⁸⁶-#ᶜe⁶.⁷\0\0\0\0\0\0\0⁶-#     \n⁶.ユユナナナナらら⁶-#ᶜ1⁶.²²²²ル⁸\0\0⁸⁶-#ᶜe⁶.りり▒¹³ワ◝◝⁶-#ᶜ1⁶.⁘⁘²\0\0³⁴⁸⁸⁶-#ᶜ7⁶.\0\0\0\0\0\0³&⁸⁶-#ᶜe⁶.ネネヨユユユナり⁶-#ᶜ1⁶.¹¹¹²²ヌ□⁘⁸⁶-#ᶜe⁶.\0\0\0¹¹¹ニネ⁶-#ᶜ1⁶.\0\0\0\0\0³\0\0⁸⁶-#ᶜ7⁶.\0\0█████ら⁸⁶-#ᶜe⁶.ヲヲxxppw7⁶-#ᶜ1⁶.@█\0\0\0\0\0\0⁸⁶-#ᶜ7⁶.\0@ナヨョョ}}⁸⁶-#ᶜe⁶.>>。ᶜ\0\0\0\0⁶-#ᶜ1⁶.\0ᶠ▮▮▮\0\0\0⁸⁶-#ᶜ7⁶.\0\0ᶠエエエらら⁸⁶-#ᶜe⁶.ららら\0\0\0\0\0⁶-#ᶜ1⁶.⁴⁴x███@\0⁸⁶-#ᶜ7⁶.\0\0⁴○○○?⁷⁸⁶-#ᶜe⁶.³³³\0\0\0\0\0⁶-#ᶜ7⁶.\0\0\0\0\0\0らら⁸⁶-#ᶜe⁶.█████ら\0\0⁶-#ᶜ1⁶.⁸⁸⁸⁸⁸⁸⁸⁴⁸⁶-#ᶜ7⁶.\0\0\0⁴⁶⁷⁷³⁸⁶-#ᶜe⁶.⁷⁷⁷³¹\0\0\0⁶-#      \n⁶.█\0\0\0\0\0\0\0⁶.◝◝██\0\0\0\0⁶-#ᶜ7⁶..゛^テう▤まま⁸⁶-#ᶜe⁶.りり▒¹³⁷⁷⁷⁶-#ᶜ7⁶.\0\0\0ら◝◝◝◝⁸⁶-#ᶜe⁶.ワワ◝?\0\0\0\0⁶-#ᶜ7⁶.ららナ◝◝◝ュヲ⁸⁶-#ᶜe⁶.??゜\0\0\0\0\0⁶-#ᶜ1⁶.@@@@@█\0\0⁸⁶-#ᶜ7⁶.==???○◝◝⁶-#ᶜ1⁶.\0\0\0\0、³\0 ⁸⁶-#ᶜ7⁶.らららら█もよか⁶-#ᶜ1⁶.\0⁴⁸⁸⁸ヘ▮\0⁸⁶-#ᶜ7⁶.⁷³⁷⁷⁷⁷ヤ◝⁶-#ᶜ1⁶.  \0\0\0\0¹¹⁸⁶-#ᶜ7⁶.ららナナナナら\0⁶-#ᶜ1⁶.⁴⁴²²²²¹\0⁸⁶-#ᶜ7⁶.³³¹¹¹¹\0\0⁶-#      \n⁶-#ᶜ1⁶.\0██\0\0\0\0\0⁸⁶-#ᶜ7⁶.\0\0\0██\0\0\0⁶-#ᶜ1⁶.⁷⁸⁸……`\0\0⁸⁶-#ᶜ7⁶.\0⁷⁷ᶠᶠか◝◝⁶-#ᶜ1⁶.\0 ▮▮▮⁸⁸⁴⁸⁶-#ᶜ7⁶.<゜ᶠᶠᶠ⁷⁷³⁸⁶-#ᶜe⁶.³\0\0\0\0\0\0\0⁶-#ᶜ1⁶.██@\0\0\0██⁸⁶-#ᶜ7⁶.○○?ᵉ\0\0\0\0⁶-#ᶜ1⁶.\0\0\0\0\0⁷⁸▮⁸⁶-#ᶜ7⁶.ヲユナ\0\0\0⁷ᶠ⁶-#ᶜ1⁶.\0\0\0\0\0\0ら ⁸⁶-#ᶜ7⁶.◝◝y\0\0\0\0ら⁶-#ᶜ1⁶.▮\0\0\0\0\0▒b⁸⁶-#ᶜ7⁶.◆◆\0\0\0\0\0▒⁶-#ᶜ1⁶.\0█\0\0\0~▒\0⁸⁶-#ᶜ7⁶.◝○○\0\0\0~◝⁶-#ᶜ1⁶.¹\0\0\0ら  ¹⁸⁶-#ᶜ7⁶.\0\0\0\0\0ららナ⁶-#ᶜ1⁶.\0\0\0\0¹²⁴⁴⁸⁶-#ᶜ7⁶.\0\0\0\0\0¹³³⁶-#ᶜ1⁶.\0\0008DD@@@⁸⁶-#ᶜ7⁶.\0\0\00088<<<⁶-#     \n ⁶.◜ュ\0\0\0\0\0\0⁶-#ᶜ1⁶.⁴²\0\0\0\0\0\0⁸⁶-#ᶜ7⁶.³¹\0\0\0\0\0\0⁶-#ᶜ1⁶.████████⁶-#⁶.▮▮    @@⁸⁶-#ᶜ7⁶.ᶠᶠ゜゜゜゜??⁶-#ᶜ1⁶.▮▮\0\0\0⁸⁸☉⁸⁶-#ᶜ7⁶.ナナユユユユp0⁸⁶-#ᶜe⁶.\0\0\0\0\0\0█@⁶-#ᶜ1⁶.□□		¹✽✽@⁸⁶-#ᶜ7⁶.ニニユユヲxx8⁸⁶-#ᶜe⁶.\0\0\0\0\0\0\0⁴⁶-#ᶜ7⁶.◝◝ワニらららら⁶-#ᶜ1⁶.²²⁴⁴⁴⁴⁴⁴⁸⁶-#ᶜ7⁶.ニニネネネネネネ⁶-#ᶜ1⁶.⁸⁸⁸▮▮▮  ⁸⁶-#ᶜ7⁶.⁷⁷⁷ᶠᶠᶠ゜゜⁶-#ᶜ1⁶.@@@BB   ⁸⁶-#ᶜ7⁶.<<<<<゛゛゛⁶-#     \n   ⁶-#ᶜ1⁶.█████@@@⁸⁶-#ᶜ7⁶.\0\0\0\0\0███⁶-#ᶜ1⁶.@██\0\0\0⁸⁘⁸⁶-#ᶜ7⁶.?○○⁷³³³³⁸⁶-#ᶜe⁶.\0\0\0ヲュュルナ⁶-#ᶜ1⁶.☉☉☉웃웃웃⌂░⁸⁶-#ᶜ7⁶.▮\0\0\0\0\0\0\0⁸⁶-#ᶜe⁶.`pppppq{⁶-#ᶜ1⁶.@█\0\0\0\0\0\0⁸⁶-#ᶜ7⁶.8xヲュヲヲ@\0⁸⁶-#ᶜe⁶.⁴⁴⁴\0⁴⁴<|⁶-#ᶜ1⁶.゜\0\0\0\0\0\0\0⁸⁶-#ᶜ7⁶.ナ◝◝◝◝C\0\0⁸⁶-#ᶜe⁶.\0\0\0\0\0█らら⁶-#ᶜ1⁶.⁴⁴⁴⁴⁴⁴⁴⁴⁸⁶-#ᶜ7⁶.ネネcc!\0\0\0⁸⁶-#ᶜe⁶.\0\0██るネネネ⁶-#ᶜ1⁶.@█\0\0\0\0\0\0⁸⁶-#ᶜ7⁶.1`ナナら███⁸⁶-#ᶜe⁶.ᵉ゜゜•;{sc⁶-#ᶜ1⁶.      ▮▮⁸⁶-#ᶜ7⁶.゛゛ᵉ⁶³³¹\0⁸⁶-#ᶜe⁶.\0\0▮「、、ᵉᶠ⁶-#     \n   ⁶-#ᶜ1⁶.@@@@   ら⁸⁶-#ᶜ7⁶.████ららら\0⁶-#ᶜ1⁶.$DDD░⁴²¹⁸⁶-#ᶜ7⁶.³³³³³³¹\0⁸⁶-#ᶜe⁶.ら███\0\0\0\0⁶-#ᶜ1⁶.███@@AAA⁸⁶-#ᶜe⁶.○○○??>>>⁶-#ᶜ1⁶.@BB   ▮\0⁸⁶-#ᶜe⁶.<<<゛゛゛ᶜ\0⁶-#⁶.らららら█\0\0\0⁶-#ᶜ1⁶.⁴⁴⁴⁴²\0\0\0⁸⁶-#ᶜe⁶.ネネネネニら\0\0⁶-#ᶜ1⁶.²²²²²¹\0\0⁸⁶-#ᶜe⁶.ニニニりり██\0⁶-#ᶜ1⁶.▮▮▮▮▮▮▮⁸⁸⁶-#ᶜe⁶.ᶠᶠᶠᶠᶠᶠᶠ⁷⁶-#     \n     ⁶-#ᶜ1⁶.\"\"、\0\0\0\0\0⁸⁶-#ᶜe⁶.、、\0\0\0\0\0\0⁶-#          \n                \n                \n                \n                \n                \n                \n                "
mini="⁶-b⁶x8⁶y8⁶-#ᶜ1⁶.\0\0\0\0\0000オ ⁸⁶-#ᶜc⁶.\0\0\0\0\0\0 ら⁶-#ᶜ1⁶.\0x░⁴⁴⁴⁷\0⁸⁶-#ᶜ2⁶.\0\0\0\0\0\0「\0⁸⁶-#ᶜ5⁶.\0\0⁸⁸⁸「\0\0⁸⁶-#ᶜ8⁶.\0\0\0\0\0\0`\0⁸⁶-#ᶜc⁶.\0\0pユユナ\0◝⁸⁶-#ᶜe⁶.\0\0\0\0\0\0█\0⁶-#ᶜ1⁶.\0\0\0¹²ろも@⁸⁶-#ᶜc⁶.\0\0\0\0¹³@?⁸⁶-#ᶜe⁶.\0\0\0\0\0\0³\0⁶-#             \n⁶-#ᶜ1⁶.ら\0\0\0\0ナき@⁸⁶-#ᶜ6⁶.\0\0\0\0\0\0@█⁶-#ᶜ1⁶.◝🐱🐱▒A\0\0\0⁸⁶-#ᶜ6⁶.\0\0\0`>゜ᶠᶠ⁸⁶-#ᶜa⁶.\0\0\0\0\0\0\0▮⁸⁶-#ᶜc⁶.\0\0\0\0\0\0\0█⁸⁶-#ᶜd⁶.\0||゛\0\0▮@⁸⁶-#ᶜe⁶.\0\0\0\0\0\0\0 ⁸⁶-#ᶜf⁶.\0\0\0\0█ナナ\0⁶-#ᶜ1⁶.=⁴⁴⁴⁴³¹¹⁸⁶-#ᶜ7⁶.\0²\0\0\0\0\0\0⁸⁶-#ᶜ8⁶.\0\0\0²\0\0\0\0⁸⁶-#ᶜd⁶.²\0\0\0\0\0\0\0⁸⁶-#ᶜf⁶.\0¹³¹³\0\0\0⁶-#             \nᶜ1⁶.█\0\0\0\0\0\0\0⁶-#⁶.■゛「⁸⁸⁴²²⁸⁶-#ᶜ5⁶.\0\0\0\0\0\0@█⁸⁶-#ᶜ6⁶.ᵉ\0\0\0\0\0\0\0⁸⁶-#ᶜa⁶.\0\0 \0█▮⁴\0⁸⁶-#ᶜc⁶. `らユpヘま|⁸⁶-#ᶜd⁶.█\0\0\0\0\0\0\0⁸⁶-#ᶜe⁶.@█\0\0\0\0\0\0⁶-#ᶜ1⁶.²るけTTx@@⁸⁶-#ᶜ5⁶.\0\0\0\0\0\0\0¹⁸⁶-#ᶜ7⁶.\0\0@\0\0\0\0\0⁸⁶-#ᶜ8⁶.\0\0\0\0 \0\0\0⁸⁶-#ᶜc⁶.¹\0¹³³⁷ᶠᵉ⁸⁶-#ᶜe⁶.\0¹\0 \0\0\0\0⁸⁶-#ᶜf⁶.\0\0\0\0\0\00000⁶-#ᶜ1⁶.\0\0\0\0ᶜル⁴⁸⁸⁶-#ᶜ4⁶.\0\0\0\0\0⁸ヲナ⁸⁶-#ᶜf⁶.\0\0\0\0\0\0\0▮⁶-#ᶜ1⁶.\0\0\0\0\0\0³⁴⁸⁶-#ᶜ4⁶.\0\0\0\0\0\0\0³⁶-#           \n⁶-#ᶜ1⁶.\0\0\0ら0⁸\0\0⁸⁶-#ᶜd⁶.\0\0\0\0らユ\0\0⁶-#ᶜ1⁶.²²²¹\0█\0\0⁸⁶-#ᶜa⁶.▮\0\0\0\0\0\0\0⁸⁶-#ᶜc⁶.ムュチ∧\0\0\0\0⁸⁶-#ᶜd⁶.\0\0 h◝○\0\0⁶-#ᶜ1⁶.x⁶²¹¹\0\0\0⁸⁶-#ᶜ5⁶.⁷\0\0\0\0\0\0\0⁸⁶-#ᶜc⁶.\0¹¹\0\0\0\0\0⁶-#ᶜ1⁶.⁸ᶜ⁴⁸ᶜ⁘\0\0⁸⁶-#ᶜ3⁶.\0\0\0pユ\0\0\0⁸⁶-#ᶜ5⁶.\0\0\0█\0ナ\0\0⁸⁶-#ᶜ7⁶.▮\0\0\0\0\0\0\0⁸⁶-#ᶜ9⁶.\0█\0\0\0\0\0\0⁸⁶-#ᶜc⁶.\0▮\0\0\0\0\0\0⁸⁶-#ᶜf⁶.ナ`ヲ\0\0⁸\0\0⁶-#ᶜ1⁶.⁴⁴⁴⁴⁴²\0\0⁸⁶-#ᶜ3⁶.\0\0\0\0³\0\0\0⁸⁶-#ᶜ4⁶.³²\0\0\0\0\0\0⁸⁶-#ᶜ5⁶.\0\0\0³\0¹\0\0⁸⁶-#ᶜf⁶.\0¹³\0\0\0\0\0⁶-#           \n                \n                \n                \n                \n                \n                \n                \n                \n                \n                \n                \n                "
__gfx__
00000000000000000000000000000000000000000000000000000000000000000000000000000000000000000000000000000000000000000000000000000000
00000000000000000000000000000000000000000000000000000000000000000000000000000000000000000000000000000000000000000000000000000000
0000000000777ffff000000000000000000000000000000000000000000000000000000000000000000000000000000000000000000000000000000000000000
00000007777777777777f00000000000000000000000000000000000000000000000000000000000000000000000000000000000000010000000000000000000
000000777667777777777f0000000000000000000000000000000000000000000000000000000000000000000000000000000000000110000000000000000000
0000776776767767777777ff000000000000000000000bbaaaaa000000000000000000000000000fff0000000000000000000003100111000000000000000000
000776667766776777777777f000000000000000000bbb333bbaa000000000000000000000000feeefef00000000000000000003310111000000000000000000
000777677777777677776777f0000000000000000bb3333333bbaaa000000000000000000000feeeedeef0000000000000000003331111000000000000000000
00d777767766ddd7777677777f00000000000000bb333333333bbaaa00000000000000000007eefffee7e0000000000000000003333111333c00000000000000
0077777776666ddd77766777770000000000000bb333aa33333bbabb3000000000000000000deffffeeeee000000000000003330331113333cc0000000000000
0d777777611111111d77777777f000000000000333aa33333333bbb33300000000000000000fef7fee7eee7000000000000033331111333bb7c3000000000000
0d7777776000000017777777777000000000003bbaabb3333333bbb3330000000000000000ffffffeedeeee0000000000000003111333b3bb773300000000000
0d7776671000000077777777777000000000003bbaabbbb33333bbb3333000000000000007ffeefeeeeee7e000000000000000011133bb33b77cb30000000000
0dd7676770000777776777777dd00000000003bbaabbbbbb333bbb33333000000000000000fffeeeee7eedee00000000000000000333bb33377cbb3000000000
0dd7666777777777776777777dd00000000003bbbbbb333b335bb33333b00000000000000ffedeeeeeeeeeee000000000000000001333333cccbbb3000000000
0dd777777667766776667777ddd00000000003bbab3333555553333333b000000000000007eeeeeeeeeeeeeee0000000000000001133333ccccbbb3000000000
0ddd77777677767766767777ddd00000000003bbb3333335555333333bb0000000000000fdeeeeeeeeeeeeeee000000000000000113333cccc33bb3000000000
0ddddf777777776777777666dd000000000003bb333333355553b3bbbb00000000000000ffee7eeee7eeee7ee00000000000000011333cccc333bb3300000000
00ddddff777777777777666ddd000000000003b5333333b55555bbbbbb0000000000000fffeedeeeedefeeeee00000000000000011333ccc33333b3100000000
000dddddffff77777666666dd00000000000003353333bb53333bbbbbb0000000000000ffeeeefeeeeeeeeeee00000000000000001133cc33333333100000000
000dddd6d666666666666ddd00000000000000535533bbb333333bbbb10000000000000feeeeeeeeee222deee00000000000000001133cc33333331100000000
0001dd666666666666666dd100000000000000153555bbb333355535100000000000000eddde22e222222ddde000000000000000031133c33333311100000000
00011dd6666666666666611000000000000000015355bbbb35555351100000000000000eddddd2222222ddddee00000000000000003113c33313111000000000
000011166666666666ddd10000000000000000011153bbbbb5533511000000000000000eeddddd2222ddddddee00000000000000001311111111113000000000
0000000111166661111110000000000000000000111b333333555110000000000000000eeedddddddddddddeee00000000000000001131111111111330000000
000000001111111111000000000000000000000011111155551111100000000000000001eeedddddddddddeee100000000000000000113333313111133000000
0000000000011110000000000000000000000000011111111111110000000000000000001eeeedddddddeeee1000000000000000000011111133133333300000
0000000000000000000000000000000000000000000111111111000000000000000000001111eeeeeeeeee111000000000000000000001111113331333300000
00000000000000000000000000000000000000000000011111000000000000000000000001111111111111110000000000000000000000111113311100000000
00000000000000000000000000000000000000000000000000000000000000000000000000001111111111000000000000000000000000000113311000000000
00000000000000000000000000000000000000000000000000000000000000000000000000000000000000000000000000000000000000000011100000000000
00000000000000000000000000000000000000000000000000000000000000000000000000000000000000000000000000000000000000000000000000000000
00000000000000000000000000000000000000000000000000000000000000000000000000000000000000000000000000000000000000000000000000000000
00000000000000000000000000000000000000000000000000000000000000000000000000000000000000000000000000000000000000000000000000000000
00000000000000000000000000000000000000000000000000000000000000000000000000000000000000000000000000000000000000000000000000000000
00000000000000000000000000000000000000000000000000000000000000000000000000000666660000000000000000000000000000000000000000000000
00000000000088eee000000000000000000000000000999999900000000000000000000000066cccccc600000000000000000000000000000000000000000000
00000000088e88888ee80000000000000000000000094444444900000000000000000000006ccccccccc67000000000000000000000000000000000000000000
0000000088ee88887e888e0000000000000000000992222224449000000000000000000066ccd111117cccc7000000000000000000000022e220000000000000
0000000888788887e88888e00000000000000000922229942224290000000000000000066ccd1ccccd17cccc6000000000000000002622222222e00000000000
000000888788887e8888888e0000000000000099222114442222229000000000000000666cd1cccccdd1dcccc700000000000000022228e88882220000000000
00000088e78887e888888888e000000000000922121144422222222900000000000000c6cd1ccccccddd17cccc000000000000002e228828ee8e22e000000000
0000008878888c8888888887ee0000000000112122144422119422222000000000000cc6c1ccccccccddd17cccc0000000000000222888886e88262200000000
00000088c888c8888888877e880000000000111224444221444422222200000000000cccd1ccc111ccddc117ccc000000000000022888e8828eee22e00000000
0000008ce888c88888887e8888e00000000012122444221444422222222000000000cc6c1ccc1dcd1dddcd17cccc00000000000e2888828888eee2e200000000
0000008c888c88888887788888800000000011112222224444422222222100000000cc6c1ccc1cccd1cccc17cccd000000000000268e888e88eee62220000000
0000008e822228888c78888eee880000000011212222249942222944222210000000cc6c1ccc111cc1ccc317cccd00000000000088828882888eeeee20000000
0000008e88822228ce8888e777780000000011121222299922244444222210000000cc6613ccc11cc1ccc317cccd00000000000088e8888888882e2222000000
0000000e88822222e8888e7777770000000011112122299922444442222221000000cc66d13cccc31dcdd117ccdd00000000000e882886888e88882222000000
00000001888e222228888e7777c700000000111112222222299944222244210000003c66c1133331dddd317cdddd000000000002888882888288888222200000
00000000188e222228888e777c7c000000000122212222222999422244442100000003666cd1111dddd3117dddd0000000000022888e8888688888822e200000
0000000011111222228eeee777cc0000000001111112222299922224994421000000033666cccddddd3117dddd00000000000026288288882288688222200000
000000000111112222ee8eeeccc80000000001222221222222222299944421000000003366ccdddddd117dddd000000000000022228888822288288222200000
000000000001112222888eeeeee8000000000011111112222222999444442100000000033cddddddd1d7dd33d0000000000000222222e2222228882222000000
000000000000112e228888eeee880000000000112222211222999944444210000000000133cdddd11d7d333d1000000000000022111222222221111222000000
00000000000001ee888eee888880000000000001111122112999444444411000000000001333311d333333310000000000000082211211111111111228000000
00000000000001e888eeeee888800000000000001122222199444444411110000000000001111133333333100000000000000008822211111111112221000000
000000000000012888eeeee888100000000000000112222244444444111100000000000000113333333111000000000000000000122221111111222280000000
000000000000011228eeeee881000000000000000011222244444411110000000000000000011111111111000000000000000000018828822222288810000000
0000000000000011822eee8811000000000000000001122244441111100000000000000000001111111100000000000000000000001188888888811100000000
00000000000000011188881110000000000000000000111241111111000000000000000000000000000000000000000000000000001111111111111100000000
00000000000000001111111100000000000000000000011111111100000000000000000000000000000000000000000000000000000011111111100000000000
00000000000000000011100000000000000000000000000111110000000000000000000000000000000000000000000000000000000000000000000000000000
00000000000000000000000000000000000000000000000000000000000000000000000000000000000000000000000000000000000000000000000000000000
00000000000000000000000000000000000000000000000000000000000000000000000000000000000000000000000000000000000000000000000000000000
00000000000000000000000000000000000000000000000000000000000000000000000000000009990000000000000000000000000000000000000000000000
00000000000000000000000000000000000000000000000000000000000000000000000099200099290999000000000000000000000000000000000000000000
00000000000000000000000000000000000000000000000000000000000000000000000099222992299929900000000000000000000000000000000000000000
000000000dddd000000dddd000000000000000000000000000000000000000000000000099992992992222200000000000000000000dd6660000000000000000
00000000d2222d0000d2222d000000000000000000000aa777770000000000000000000002999292292229500000000000000000dd677ddd66d0000000000000
0000000d2eeee2d00d2eeee2d000000000000000000aaa999aa7700000000000000000000591222225521550000000000000000dd6677dd77ddd600000000000
000000d2eeeeee2002eeeeee2d0000000000000000a9999999aa77700000000000000000055511221521510000000000000000ddd77ddd77ddddd60000000000
00000d2eeee22e2dd2e22eeee2d00000000000000a999999999aa777000000000000000000055515151100000000000000000ddd77ddd777dddddd6000000000
00000d2eeeee222dd222eeeee2d0000000000000a9997799999aa7aa900000000000000000001111111100000000000000000dd677dd7777ddddd77600000000
00000deeeeeee222222eeeeeeed0000000000009997799999999aaa9990000000000000000002414414220000000000000000dd77ddd777dddd7777660000000
00000deeee6777eeee7776eeeed000000000009aa77aa9999999aaa9990000000000000000024919411442200000000000000dd7ddd777dddd77776dd0000000
000002dee67777777777776eed2000000000009aa77aaaa99994aaa9999000000000000000229199941444220000000000000d7cddd77dddd7776dddd6000000
000002dee67771777717776eed200000000009aa77aaaaaa994aaa99999000000000000002299a99944444220000000000000d7ddd7d7ddd7777dddddd000000
000000dee27771777717772eed000000000009aaaaaa944a444aa99999a00000000000000299aaa9949994222000000000000dcdd555ddd777dddd666dd00000
0000002de27777777777772ed2000000000009aa7a9999944449999999a000000000000024999a99499999222000000000000dcdd55555d76dddd67777d00000
00000002eee7777117777eee20000000000009aaa9999994444999999aa00000000000002499999499a9992220000000000000cddd555556ddddc77777700000
00000002dee2277777722eed20000000000009aa999999944444a9aaaa00000000000000244999449aaa9922200000000000001ddd555555ddddc77777700000
000000002d222227722222d200000000000009a4999999a4999aaaaaaa000000000000002444444499a994242000000000000001dd555555ddddc77777700000
0000000012d2222222222d21000000000000009949999aa49999aaaaaa00000000000000244444a4499942242000000000000001555555555dcccc7777700000
00000000012de222222ed21000000000000000494499aaa999999aaaa10000000000000022444aaa444422242000000000000000115555555ccdccc777d00000
0000000000122e2222e2210000000000000000149444aaa9999444941000000000000000224444a444422224200000000000000000155c555dddccccccd00000
00000000000122e22e21100000000000000000014944aaaa9444494110000000000000002224444444221242200000000000000000015cc55ddddccccdd00000
000000000000122ee211000000000000000000001149aaaaa449941100000000000000002221222222221242100000000000000000001ccddd666ddddd000000
0000000000000122211000000000000000000000011a99999944411000000000000000001221221222221422000000000000000000001cddd66666dddd000000
0000000000000012210000000000000000000000001111444411110000000000000000000221921222241221000000000000000000001cddd66666ddd1000000
00000000000000011000000000000000000000000001111111111000000000000000000001221419944122110000000000000000000011ccd66666dd10000000
000000000000000000000000000000000000000000000011111000000000000000000000001221122221211000000000000000000000011d66666dd110000000
00000000000000000000000000000000000000000000000000000000000000000000000000012222221111000000000000000000000000111dddd11100000000
00000000000000000000000000000000000000000000000000000000000000000000000000001111111110000000000000000000000000011111111000000000
00000000000000000000000000000000000000000000000000000000000000000000000000000000000000000000000000000000000000000111000000000000
00000000000000000000000000000000000000000000000000000000000000000000000000000000000000000000000000000000000000000000000000000000
00000000000000000000000000000000000000000000000000000000000000000000000000000000000000000000000000000000000000000000000000000000
0000000000000000000000000000000000000000000000000000000000000000000000000000000eee0000000000000000000000000000000000000000000000
000000000000000000000000000000000000000000009000000000000000000000000000eed000eede0eee000000000000000000000000000000000000000000
0000000000000fffff000000000000000000000000099000000000000000000000000000eedddeeddeeedee00000000000000000000000000000000000000000
00000000000ffaaaaaaf0000000000000000000f90099900000000000000000000000000eeeedeedeeddddd00000000000000000000000000000000000000000
0000000000faaaaaaaaaf700000000000000000ff90499000000000000000000000000000deeededdeddde5000000000000000000000eefffff0000000000000
00000000ffaa9111117aaaa7000000000000000fff44990000000000000000000000000005e1ddddd55d1550000000000000000000eee888eeff000000000000
0000000ffaa91aaaa917aaaaf00000000000000ffff494fff90000000000000000000000055511dd15d151000000000000000000ee8888888eefff0000000000
000000fffa91aaaaaaa19aaaa70000000000fff4ff992ffff990000000000000000000000005551515110000000000000000000ee888888888eefff000000000
000000afa91aaaaaa99917aaaa0000000000ffff4422ffffff9f00000000000000000000000011111111000000000000000000ee888ff88888eefee800000000
00000aafa1aaaaa99999917aaaa00000000000f992fffffffffff00000000000000000000000de1ee1edd00000000000000000888ff88888888eee8880000000
00000aaa91aaa11199999117aaa000000000000942ffffff2ff99f000000000000000000000dee1fe11eedd000000000000008eeffee8888888eee8880000000
0000aafa1aaa19a91a999917aaaa0000000000000fffff2222f999f0000000000000000000ddfffffe1eeedd00000000000008eeffeeee88888eee8888000000
0000aafa1aaa1aaa91a99917aa9900000000000009ffff22922999f000000000000000000ddff2fffeeeeedd0000000000008eeffeeeeee828eee88888000000
0000aafa1aaa111aa1aa9417aa9900000000000099fff229229999f000000000000000000dff222ffefffeddd000000000008eeeeee888e828ee88888e000000
0000aaff14aaa11aa1aa9417a99900000000000099ffff2222ff99f00000000000000000defff2ffefffffddd000000000008eefe8888222288888888e000000
0000aaff914aaaa419aaa117999900000000000049fff9929fff99ff0000000000000000defffffeff2fffddd000000000008eee8888882222288888ee000000
00004affa11444419aaa4179999900000000000049fff999fffff9f90000000000000000deefffeef222ffddd000000000008ee888888822228e8eeee0000000
000004fffa9111199aa411799990000000000000099ff99ffffffff90000000000000000deeeeeeeff2ffeded000000000008e2888888e2222eeeeeee0000000
0000044fffa999999a4117999900000000000000049ff99fffffff990000000000000000deeeee2eefffedded0000000000008828888ee28888eeeeee0000000
00000044f9999999aa11799990000000000000000949ff9ffffff9940000000000000000ddeee222eeeeddded000000000000282288eee888888eeee10000000
000000044999999aa1979999900000000000000000929f9fff9f99200000000000000000ddeeee2eeeedddded000000000000128222eee888822282100000000
00000001449999a119799999100000000000000000142999999992400000000000000000dddeeeeeeedd1dedd000000000000012822eeee82222821100000000
00000000144441194499999100000000000000000011422222222244f000000000000000ddd1dddddddd1ded1000000000000011128eeeee2288211000000000
000000000111114444449910000000000000000000011444442444499f000000000000001dd1dd1ddddd1edd000000000000000111e888888222110000000000
000000000011444444411100000000000000000000001111114444949ff00000000000000dd1fd1dddde1dd10000000000000001111112222111110000000000
0000000000011111111111000000000000000000000001111119491999f000000000000001dd1e1ffee1dd110000000000000000111111111111100000000000
000000000000111111110000000000000000000000000011111941110000000000000000001dd11dddd1d1100000000000000000001111111110000000000000
0000000000000000000000000000000000000000000000000119911000000000000000000001dddddd1111000000000000000000000011111000000000000000
00000000000000000000000000000000000000000000000000111000000000000000000000001111111110000000000000000000000000000000000000000000
